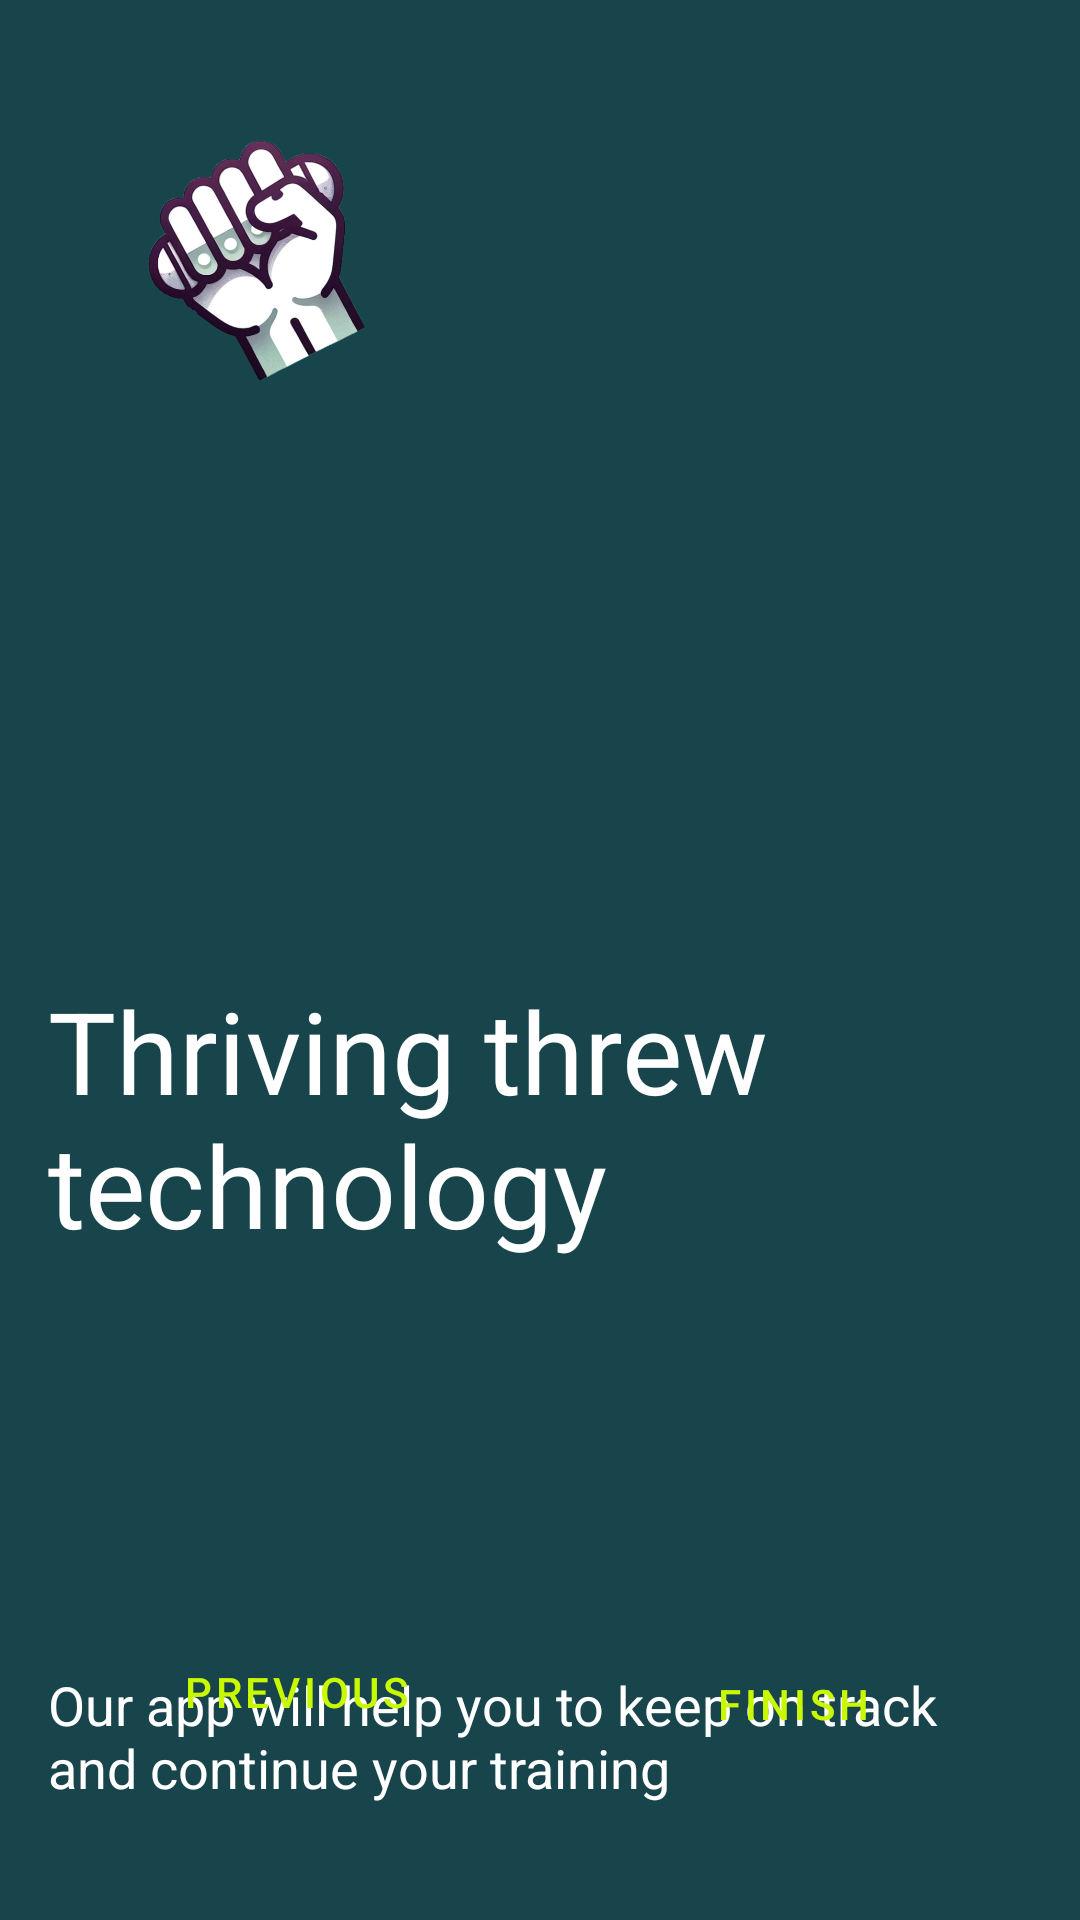

The Android layout XML behind this screen, and the referenced resources:
<!-- AndroidManifest.xml: application theme Theme.GripTrainerApp -->
<!-- res/layout/fragment_tutorial_page_three.xml -->
<?xml version="1.0" encoding="utf-8"?>
<androidx.constraintlayout.widget.ConstraintLayout xmlns:android="http://schemas.android.com/apk/res/android"
    xmlns:app="http://schemas.android.com/apk/res-auto"
    xmlns:tools="http://schemas.android.com/tools"
    android:layout_width="match_parent"
    android:layout_height="match_parent"
    android:padding="16dp"
    android:background="@color/darkTeal">

    <ImageView
        android:id="@+id/imageView"
        android:layout_width="140dp"
        android:layout_height="140dp"
        android:contentDescription="@string/description_of_the_image"
        android:scaleType="centerCrop"
        android:src="@drawable/app_icon"
        tools:layout_editor_absoluteX="16dp"
        tools:layout_editor_absoluteY="16dp"
        tools:ignore="MissingConstraints" />

    <TextView
        android:id="@+id/headlineText"
        android:layout_width="wrap_content"
        android:layout_height="wrap_content"
        android:layout_marginBottom="104dp"
        android:text="@string/tut_headline_3"
        android:textColor="@color/white"
        android:textSize="38sp"
        android:paddingBottom="16dp"
        app:layout_constraintBottom_toTopOf="@id/previousButton"
        app:layout_constraintEnd_toEndOf="parent"
        app:layout_constraintStart_toStartOf="parent" />

    <TextView
        android:id="@+id/descriptionText"
        android:layout_width="wrap_content"
        android:layout_height="wrap_content"
        android:layout_marginTop="400dp"
        android:text="@string/tut_description_3"
        android:textColor="@color/white"
        android:textSize="18sp"
        app:layout_constraintEnd_toEndOf="parent"
        app:layout_constraintStart_toStartOf="parent"
        app:layout_constraintTop_toBottomOf="@id/imageView" />

    <Button
        android:id="@+id/finishButton"
        android:layout_width="wrap_content"
        android:layout_height="wrap_content"
        android:layout_marginBottom="32dp"
        android:text="@string/finish"
        android:textColor="@color/lime"
        app:layout_constraintBottom_toBottomOf="parent"
        app:layout_constraintEnd_toEndOf="parent"
        app:layout_constraintHorizontal_bias="0.852"
        app:layout_constraintStart_toStartOf="parent"
        style="@style/Widget.MaterialComponents.Button.TextButton"/>

    <Button
        android:id="@+id/previousButton"
        android:layout_width="wrap_content"
        android:layout_height="wrap_content"
        android:layout_marginBottom="36dp"
        android:text="@string/previous"
        android:textColor="@color/lime"
        app:layout_constraintBottom_toBottomOf="parent"
        app:layout_constraintEnd_toEndOf="parent"
        app:layout_constraintHorizontal_bias="0.156"
        app:layout_constraintStart_toStartOf="parent"
        style="@style/Widget.MaterialComponents.Button.TextButton"/>


</androidx.constraintlayout.widget.ConstraintLayout>
<!-- resources referenced by this layout -->
<resources>
  <color name="darkTeal">#18454b</color>
  <color name="lime">#C8F902</color>
  <color name="white">#FFFFFFFF</color>
  <!-- drawable app_icon: png bitmap (drawable, 179145 bytes) -->
  <string name="description_of_the_image">ICON image</string>
      #First
  <string name="finish">Finish</string>
  <string name="previous">Previous</string>
  <string name="tut_description_3">Our app will help you to keep on track and continue your training</string>
  
      #Buttons
  <string name="tut_headline_3">Thriving threw technology</string>
  <style name="Theme.GripTrainerApp" parent="Base.Theme.GripTrainerApp" />
  <style name="Base.Theme.GripTrainerApp" parent="Theme.Material3.DayNight.NoActionBar">
          
          
      </style>
</resources>
